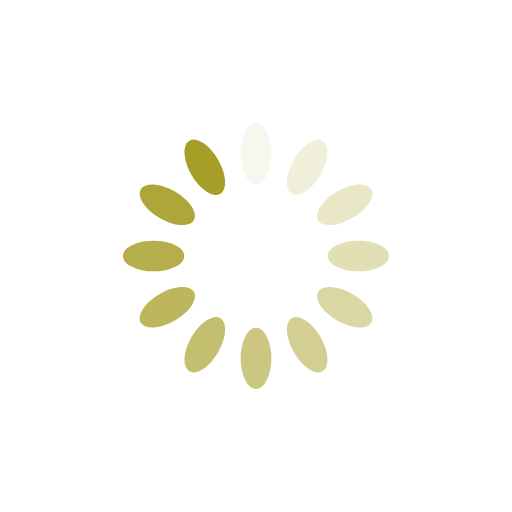
t = 0.00 s
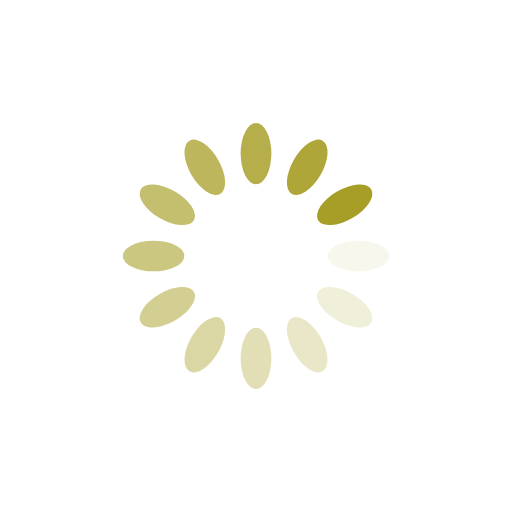
t = 0.25 s
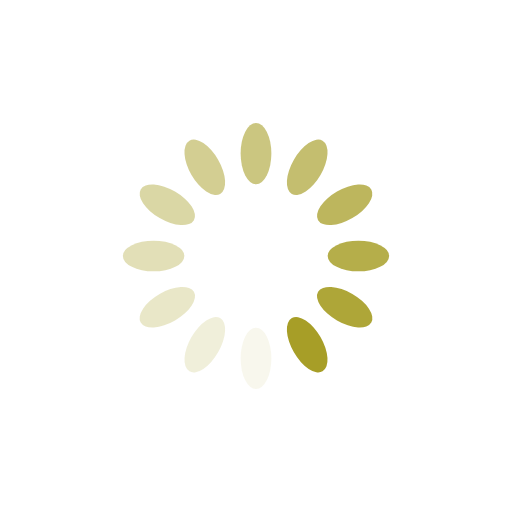
t = 0.50 s
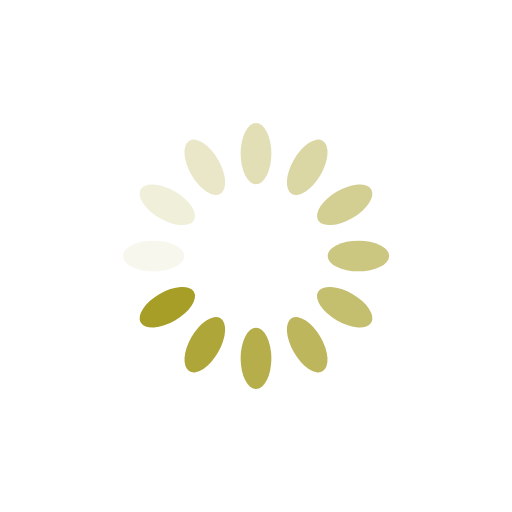
t = 0.75 s

The animated SVG that drew these frames (rendered in a browser with its animation timeline set to each time). Animation: 12 SMIL elements (animate=12); one cycle of 1.00 s, repeats indefinitely.

<?xml version="1.0" encoding="utf-8"?>
<svg xmlns="http://www.w3.org/2000/svg" xmlns:xlink="http://www.w3.org/1999/xlink" style="margin: auto; background: rgb(255, 255, 255); display: block; shape-rendering: auto;" width="200px" height="200px" viewBox="0 0 100 100" preserveAspectRatio="xMidYMid">
<g transform="rotate(0 50 50)">
  <rect x="47" y="24" rx="3" ry="6" width="6" height="12" fill="#a79e27">
    <animate attributeName="opacity" values="1;0" keyTimes="0;1" dur="1s" begin="-0.9166666666666666s" repeatCount="indefinite"></animate>
  </rect>
</g><g transform="rotate(30 50 50)">
  <rect x="47" y="24" rx="3" ry="6" width="6" height="12" fill="#a79e27">
    <animate attributeName="opacity" values="1;0" keyTimes="0;1" dur="1s" begin="-0.8333333333333334s" repeatCount="indefinite"></animate>
  </rect>
</g><g transform="rotate(60 50 50)">
  <rect x="47" y="24" rx="3" ry="6" width="6" height="12" fill="#a79e27">
    <animate attributeName="opacity" values="1;0" keyTimes="0;1" dur="1s" begin="-0.75s" repeatCount="indefinite"></animate>
  </rect>
</g><g transform="rotate(90 50 50)">
  <rect x="47" y="24" rx="3" ry="6" width="6" height="12" fill="#a79e27">
    <animate attributeName="opacity" values="1;0" keyTimes="0;1" dur="1s" begin="-0.6666666666666666s" repeatCount="indefinite"></animate>
  </rect>
</g><g transform="rotate(120 50 50)">
  <rect x="47" y="24" rx="3" ry="6" width="6" height="12" fill="#a79e27">
    <animate attributeName="opacity" values="1;0" keyTimes="0;1" dur="1s" begin="-0.5833333333333334s" repeatCount="indefinite"></animate>
  </rect>
</g><g transform="rotate(150 50 50)">
  <rect x="47" y="24" rx="3" ry="6" width="6" height="12" fill="#a79e27">
    <animate attributeName="opacity" values="1;0" keyTimes="0;1" dur="1s" begin="-0.5s" repeatCount="indefinite"></animate>
  </rect>
</g><g transform="rotate(180 50 50)">
  <rect x="47" y="24" rx="3" ry="6" width="6" height="12" fill="#a79e27">
    <animate attributeName="opacity" values="1;0" keyTimes="0;1" dur="1s" begin="-0.4166666666666667s" repeatCount="indefinite"></animate>
  </rect>
</g><g transform="rotate(210 50 50)">
  <rect x="47" y="24" rx="3" ry="6" width="6" height="12" fill="#a79e27">
    <animate attributeName="opacity" values="1;0" keyTimes="0;1" dur="1s" begin="-0.3333333333333333s" repeatCount="indefinite"></animate>
  </rect>
</g><g transform="rotate(240 50 50)">
  <rect x="47" y="24" rx="3" ry="6" width="6" height="12" fill="#a79e27">
    <animate attributeName="opacity" values="1;0" keyTimes="0;1" dur="1s" begin="-0.25s" repeatCount="indefinite"></animate>
  </rect>
</g><g transform="rotate(270 50 50)">
  <rect x="47" y="24" rx="3" ry="6" width="6" height="12" fill="#a79e27">
    <animate attributeName="opacity" values="1;0" keyTimes="0;1" dur="1s" begin="-0.16666666666666666s" repeatCount="indefinite"></animate>
  </rect>
</g><g transform="rotate(300 50 50)">
  <rect x="47" y="24" rx="3" ry="6" width="6" height="12" fill="#a79e27">
    <animate attributeName="opacity" values="1;0" keyTimes="0;1" dur="1s" begin="-0.08333333333333333s" repeatCount="indefinite"></animate>
  </rect>
</g><g transform="rotate(330 50 50)">
  <rect x="47" y="24" rx="3" ry="6" width="6" height="12" fill="#a79e27">
    <animate attributeName="opacity" values="1;0" keyTimes="0;1" dur="1s" begin="0s" repeatCount="indefinite"></animate>
  </rect>
</g>
<!-- [ldio] generated by https://loading.io/ --></svg>
